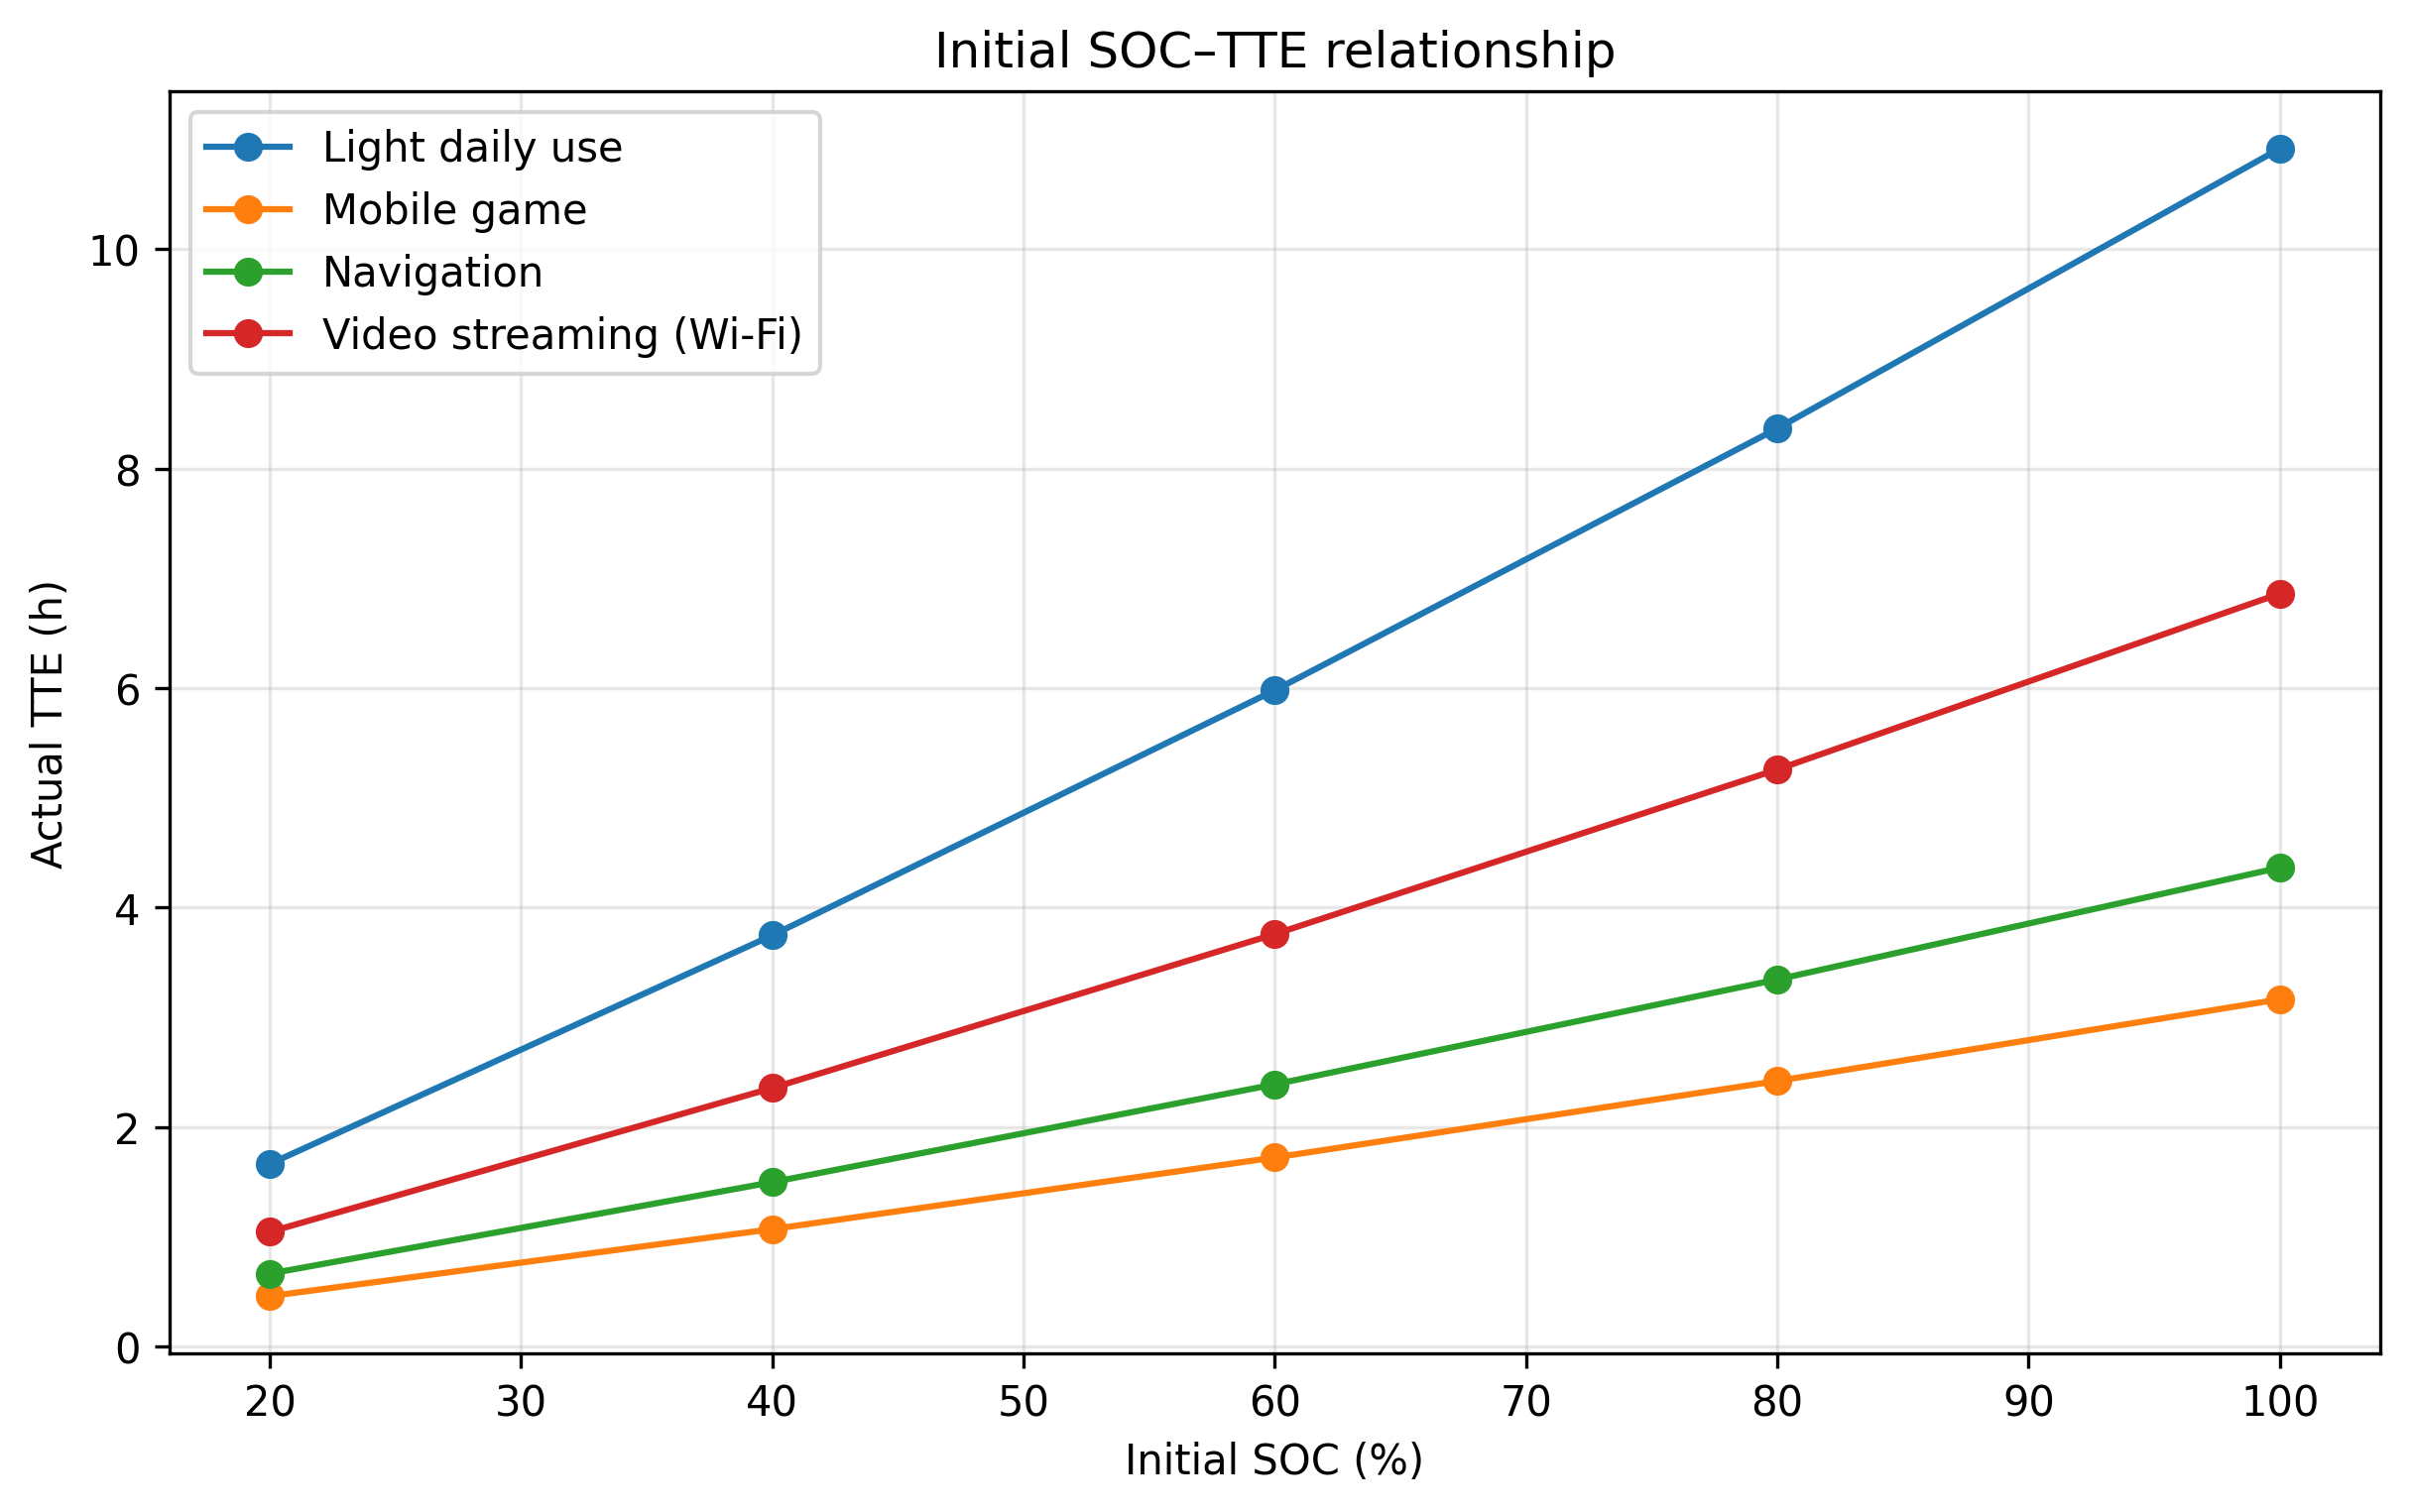

Source data for this figure (header and first rows):
scenario, initial_soc, tte_h, stop_reason, final_soc, final_voltage_v
Light daily use, 0.2, 1.664, SOC threshold, 0.02972, 3.019
Light daily use, 0.4, 3.747, SOC threshold, 0.0299, 3.019
Light daily use, 0.6, 5.981, SOC threshold, 0.02982, 3.019
Light daily use, 0.8, 8.367, SOC threshold, 0.02995, 3.019
Light daily use, 1.0, 10.92, SOC threshold, 0.02985, 3.019
Video streaming (Wi-Fi), 0.2, 1.044, SOC threshold, 0.02982, 3.012
Video streaming (Wi-Fi), 0.4, 2.356, SOC threshold, 0.02965, 3.012
Video streaming (Wi-Fi), 0.6, 3.758, SOC threshold, 0.02975, 3.012
Video streaming (Wi-Fi), 0.8, 5.258, SOC threshold, 0.02988, 3.012
Video streaming (Wi-Fi), 1.0, 6.861, SOC threshold, 0.02984, 3.012
Navigation, 0.2, 0.6639, SOC threshold, 0.02973, 3
Navigation, 0.4, 1.497, SOC threshold, 0.02967, 3.001
Navigation, 0.6, 2.389, SOC threshold, 0.02997, 3.002
Navigation, 0.8, 3.344, SOC threshold, 0.02983, 3.002
Navigation, 1.0, 4.364, SOC threshold, 0.02992, 3.002
Mobile game, 0.2, 0.4583, voltage cutoff, 0.03883, 2.999
Mobile game, 0.4, 1.069, voltage cutoff, 0.0374, 2.999
Mobile game, 0.6, 1.722, voltage cutoff, 0.03678, 3
Mobile game, 0.8, 2.419, voltage cutoff, 0.03656, 3
Mobile game, 1.0, 3.164, voltage cutoff, 0.03636, 3
